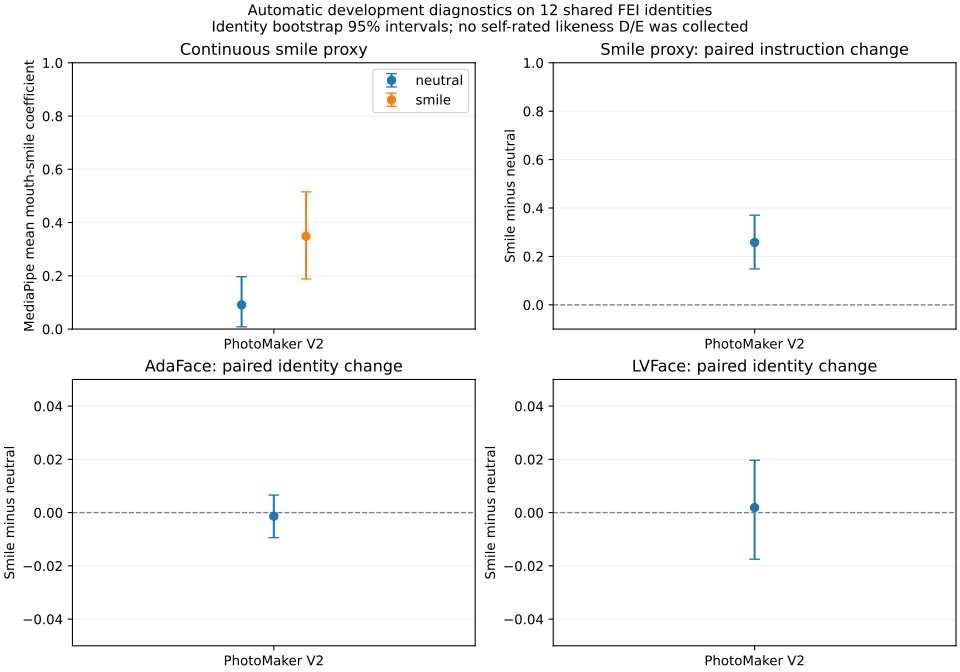

Values plotted in this chart, from the file beside it:
status, metric, treatment, control, expected_pair_count, valid_pair_count, identity_count, valid_identity_count, estimate, ci95_lower, ci95_upper, evaluator, model
complete, mouth_smile_mean, smile, neutral, 24, 24, 12, 12, 0.2578, 0.1485, 0.3705, , PhotoMaker V2
complete, jaw_open, smile, neutral, 24, 24, 12, 12, 0.0007502, -0.005692, 0.009195, , PhotoMaker V2
complete, target_similarity, smile, neutral, 24, 24, 12, 12, -0.001351, -0.009412, 0.00658, adaface, PhotoMaker V2
complete, target_impostor_margin, smile, neutral, 24, 24, 12, 12, 0.0003689, -0.01274, 0.01261, adaface, PhotoMaker V2
complete, end_to_end_rank1, smile, neutral, 24, 24, 12, 12, 0.0, 0.0, 0.0, adaface, PhotoMaker V2
complete, target_similarity, smile, neutral, 24, 24, 12, 12, 0.001894, -0.0175, 0.01966, lvface, PhotoMaker V2
complete, target_impostor_margin, smile, neutral, 24, 24, 12, 12, 0.003579, -0.02279, 0.03165, lvface, PhotoMaker V2
complete, end_to_end_rank1, smile, neutral, 24, 24, 12, 12, 0.0, 0.0, 0.0, lvface, PhotoMaker V2
